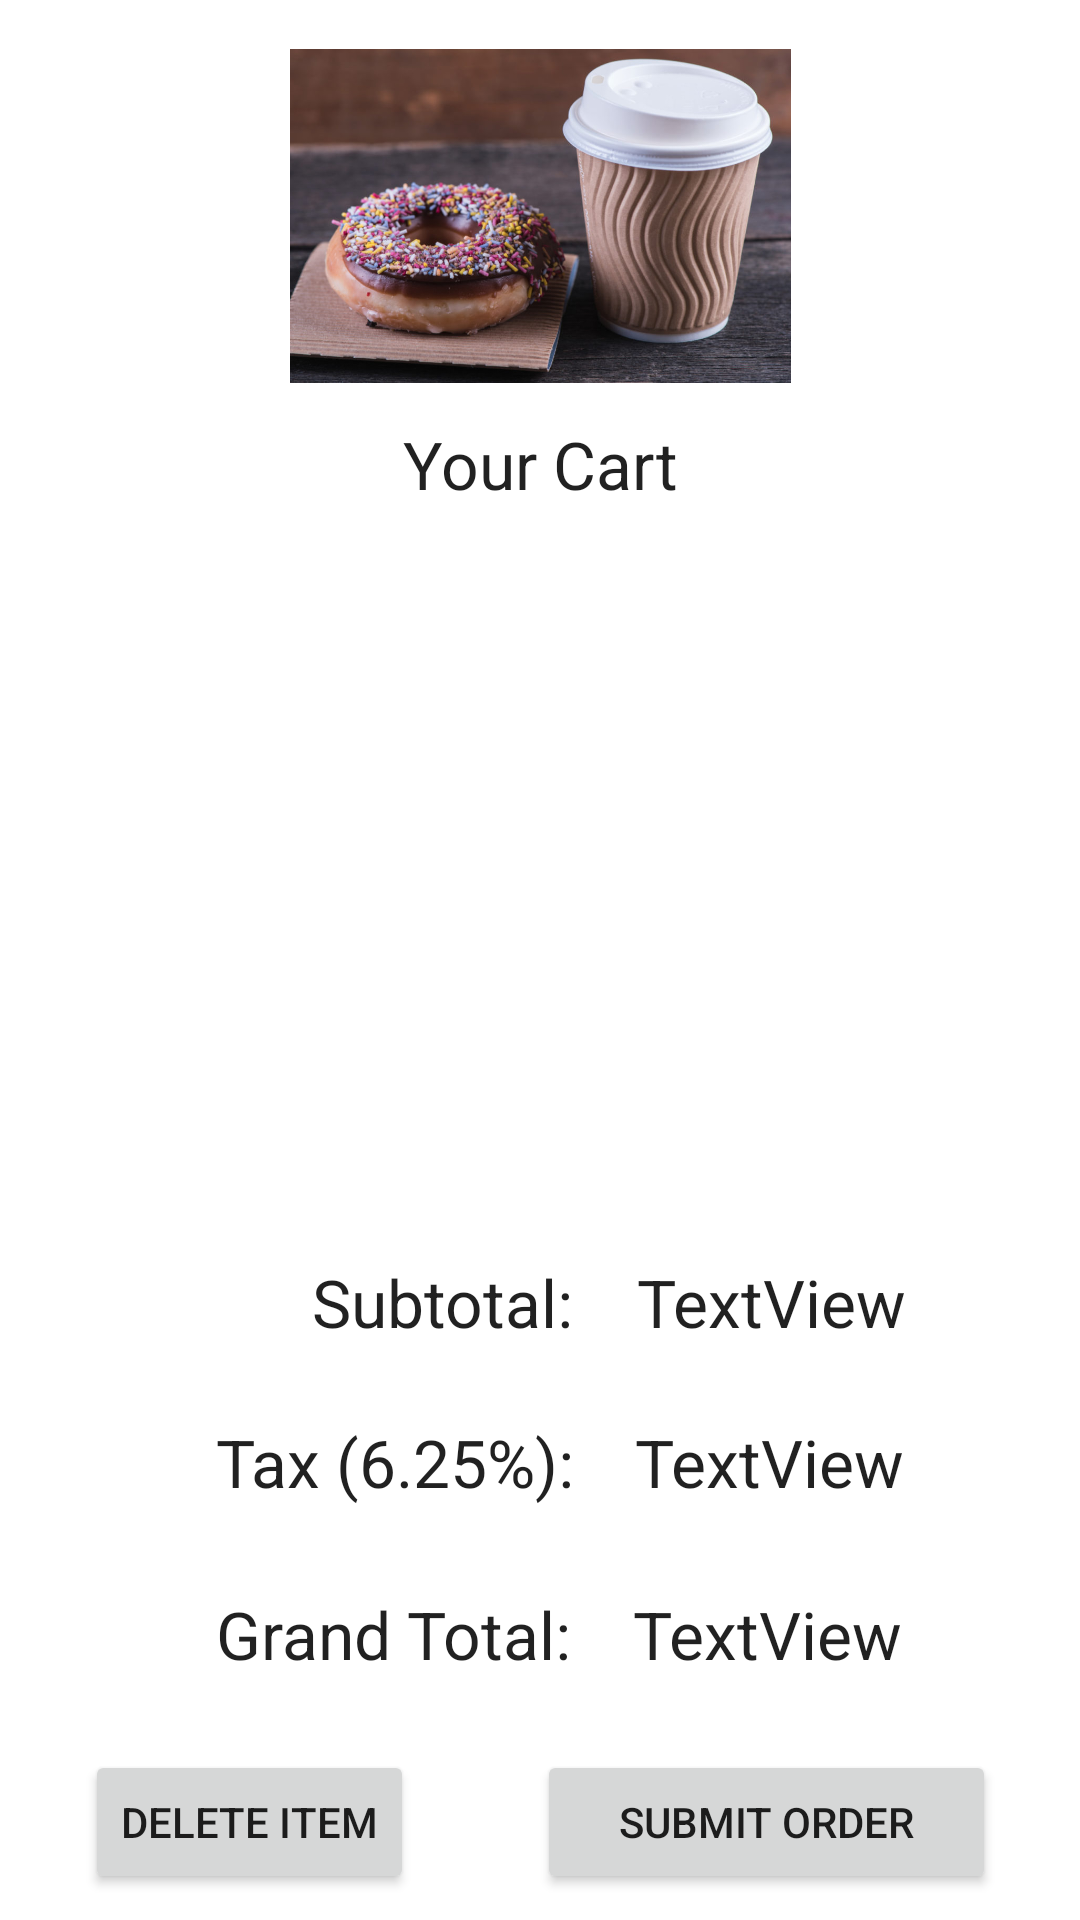

The Android layout XML behind this screen, and the referenced resources:
<!-- AndroidManifest.xml: application theme Theme.RutgersCafe -->
<!-- res/layout/activity_cart.xml -->
<?xml version="1.0" encoding="utf-8"?>
<androidx.constraintlayout.widget.ConstraintLayout xmlns:android="http://schemas.android.com/apk/res/android"
    xmlns:app="http://schemas.android.com/apk/res-auto"
    xmlns:tools="http://schemas.android.com/tools"
    android:layout_width="match_parent"
    android:layout_height="match_parent"
    tools:context=".CartActivity">

    <ImageView
        android:id="@+id/imageView2"
        android:layout_width="167dp"
        android:layout_height="112dp"
        android:layout_marginTop="16dp"
        android:contentDescription="@string/coffee_and_donut"
        android:scaleType="fitCenter"
        app:layout_constraintEnd_toEndOf="parent"
        app:layout_constraintStart_toStartOf="parent"
        app:layout_constraintTop_toTopOf="parent"
        app:srcCompat="@drawable/coffeeanddonuts" />

    <TextView
        android:id="@+id/tv_orderNumber"
        android:layout_width="wrap_content"
        android:layout_height="wrap_content"
        android:layout_marginTop="12dp"
        android:text="@string/your_cart"
        android:textAppearance="@style/TextAppearance.AppCompat.Large"
        app:layout_constraintEnd_toEndOf="parent"
        app:layout_constraintStart_toStartOf="parent"
        app:layout_constraintTop_toBottomOf="@+id/imageView2" />

    <ListView
        android:id="@+id/lv_itemList"
        android:layout_width="393dp"
        android:layout_height="190dp"
        android:layout_marginTop="32dp"
        app:layout_constraintEnd_toEndOf="parent"
        app:layout_constraintHorizontal_bias="0.0"
        app:layout_constraintStart_toStartOf="parent"
        app:layout_constraintTop_toBottomOf="@+id/tv_orderNumber" />

    <Button
        android:id="@+id/btn_deleteItem"
        android:layout_width="wrap_content"
        android:layout_height="wrap_content"
        android:layout_marginEnd="24dp"
        android:text="@string/delete_item"
        app:layout_constraintEnd_toStartOf="@+id/btn_submitOrder"
        app:layout_constraintHorizontal_bias="0.625"
        app:layout_constraintStart_toStartOf="parent"
        app:layout_constraintTop_toTopOf="@+id/btn_submitOrder" />

    <Button
        android:id="@+id/btn_submitOrder"
        android:layout_width="153dp"
        android:layout_height="48dp"
        android:layout_marginTop="24dp"
        android:layout_marginEnd="28dp"
        android:text="@string/submit_order"
        app:layout_constraintEnd_toEndOf="parent"
        app:layout_constraintTop_toBottomOf="@+id/tv_orderGrandTotal" />

    <TextView
        android:id="@+id/textView7"
        android:layout_width="wrap_content"
        android:layout_height="wrap_content"
        android:layout_marginStart="104dp"
        android:layout_marginTop="28dp"
        android:text="@string/subtotal"
        android:textAppearance="@style/TextAppearance.AppCompat.Large"
        app:layout_constraintStart_toStartOf="parent"
        app:layout_constraintTop_toBottomOf="@+id/lv_itemList" />

    <TextView
        android:id="@+id/textView8"
        android:layout_width="wrap_content"
        android:layout_height="wrap_content"
        android:layout_marginStart="72dp"
        android:layout_marginTop="24dp"
        android:text="@string/tax_6_25"
        android:textAppearance="@style/TextAppearance.AppCompat.Large"
        app:layout_constraintStart_toStartOf="parent"
        app:layout_constraintTop_toBottomOf="@+id/textView7" />

    <TextView
        android:id="@+id/textView9"
        android:layout_width="wrap_content"
        android:layout_height="wrap_content"
        android:layout_marginStart="72dp"
        android:layout_marginTop="28dp"
        android:text="@string/grand_total"
        android:textAppearance="@style/TextAppearance.AppCompat.Large"
        app:layout_constraintStart_toStartOf="parent"
        app:layout_constraintTop_toBottomOf="@+id/textView8" />

    <TextView
        android:id="@+id/tv_orderSubtotal"
        android:layout_width="wrap_content"
        android:layout_height="wrap_content"
        android:layout_marginStart="20dp"
        android:text="@string/textview"
        android:textAppearance="@style/TextAppearance.AppCompat.Large"
        app:layout_constraintEnd_toEndOf="parent"
        app:layout_constraintHorizontal_bias="0.018"
        app:layout_constraintStart_toEndOf="@+id/textView7"
        app:layout_constraintTop_toTopOf="@+id/textView7" />

    <TextView
        android:id="@+id/tv_orderTax"
        android:layout_width="wrap_content"
        android:layout_height="wrap_content"
        android:layout_marginStart="20dp"
        android:layout_marginTop="24dp"
        android:text="@string/textview"
        android:textAppearance="@style/TextAppearance.AppCompat.Large"
        app:layout_constraintEnd_toEndOf="parent"
        app:layout_constraintHorizontal_bias="0.0"
        app:layout_constraintStart_toEndOf="@+id/textView8"
        app:layout_constraintTop_toBottomOf="@+id/tv_orderSubtotal" />

    <TextView
        android:id="@+id/tv_orderGrandTotal"
        android:layout_width="wrap_content"
        android:layout_height="wrap_content"
        android:layout_marginStart="20dp"
        android:layout_marginTop="28dp"
        android:text="@string/textview"
        android:textAppearance="@style/TextAppearance.AppCompat.Large"
        app:layout_constraintEnd_toEndOf="parent"
        app:layout_constraintHorizontal_bias="0.009"
        app:layout_constraintStart_toEndOf="@+id/textView9"
        app:layout_constraintTop_toBottomOf="@+id/tv_orderTax" />

</androidx.constraintlayout.widget.ConstraintLayout>
<!-- resources referenced by this layout -->
<resources>
  <!-- drawable coffeeanddonuts: jpg bitmap (drawable-v24, 102399 bytes) -->
  <string name="coffee_and_donut">Coffee and Donut</string>
  <string name="delete_item">Delete Item</string>
  <string name="grand_total">Grand Total:</string>
  <string name="submit_order">Submit Order</string>
  <string name="subtotal">Subtotal:</string>
  <string name="tax_6_25">Tax (6.25%):</string>
  <string name="textview">TextView</string>
  <string name="your_cart">Your Cart</string>
  <style name="Theme.RutgersCafe" parent="Theme.MaterialComponents.DayNight.DarkActionBar">
          
          <item name="colorPrimary">@color/purple_500</item>
          <item name="colorPrimaryVariant">@color/purple_700</item>
          <item name="colorOnPrimary">@color/white</item>
          
          <item name="colorSecondary">@color/teal_200</item>
          <item name="colorSecondaryVariant">@color/teal_700</item>
          <item name="colorOnSecondary">@color/black</item>
          
          <item name="android:statusBarColor" tools:targetApi="l">?attr/colorPrimaryVariant</item>
          
      </style>
  <!-- not gathered from this repository: default colours our renderer supplied (Android Studio template values) -->
  <color name="purple_500">#FF6200EE</color>
  <color name="purple_700">#FF3700B3</color>
  <color name="teal_200">#FF03DAC5</color>
  <color name="teal_700">#FF018786</color>
  <color name="black">#FF000000</color>
  <color name="white">#FFFFFFFF</color>
</resources>
